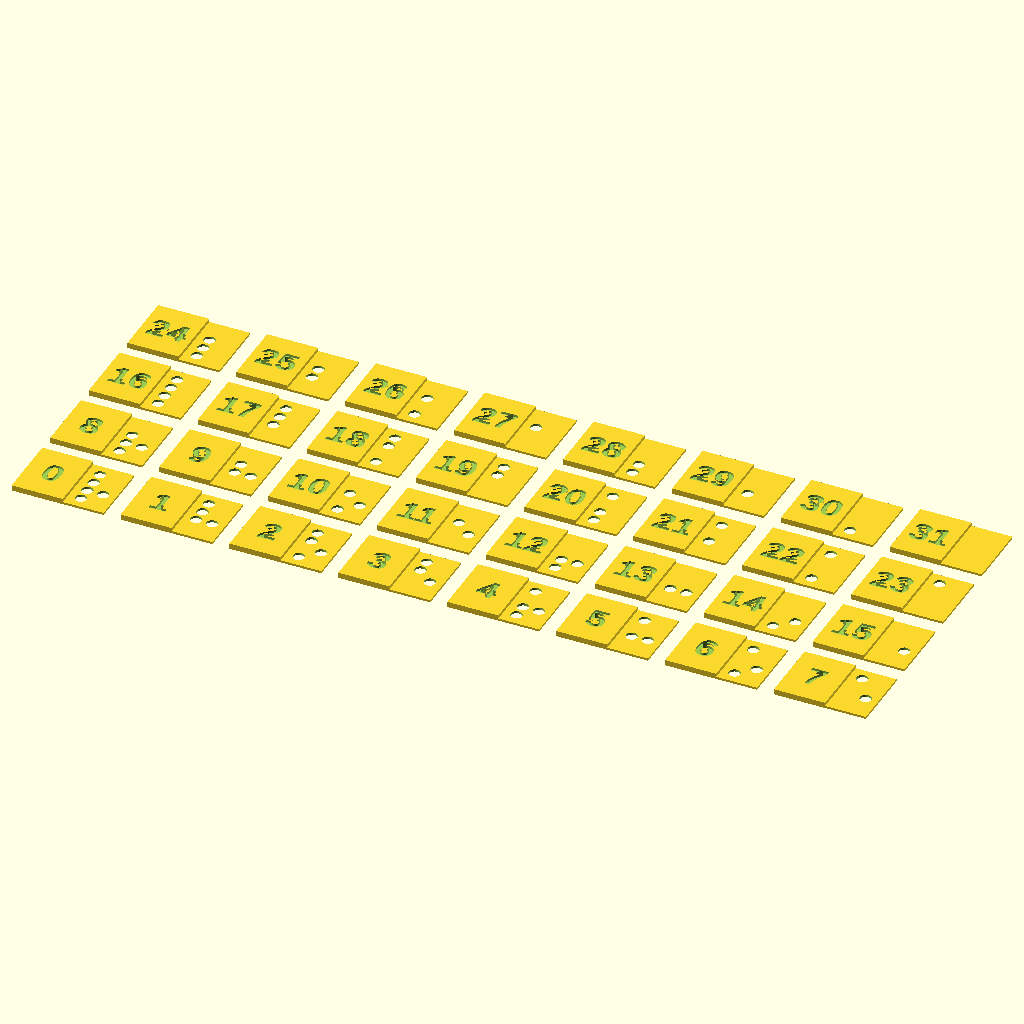
Cell 1: the model at its default parameters.
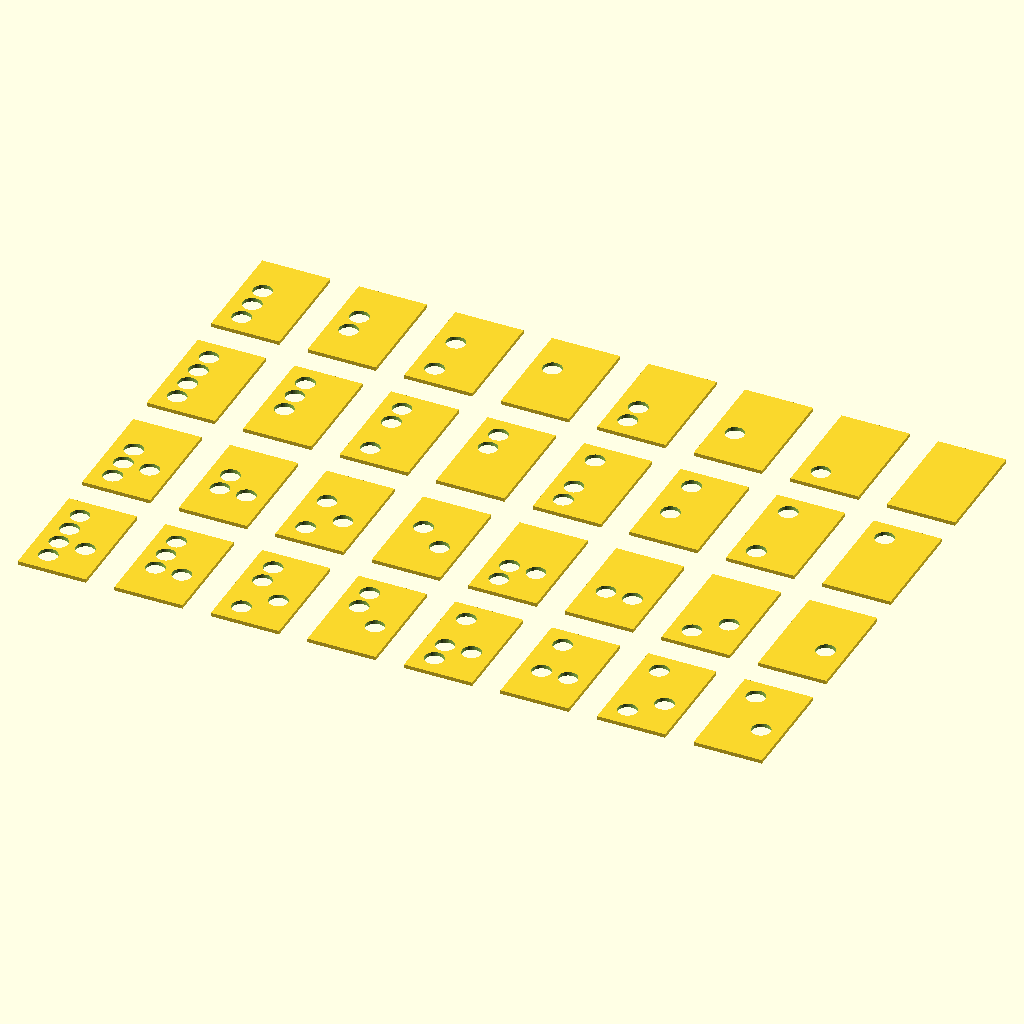
Cell 2 — handle set to false, the other parameters unchanged.
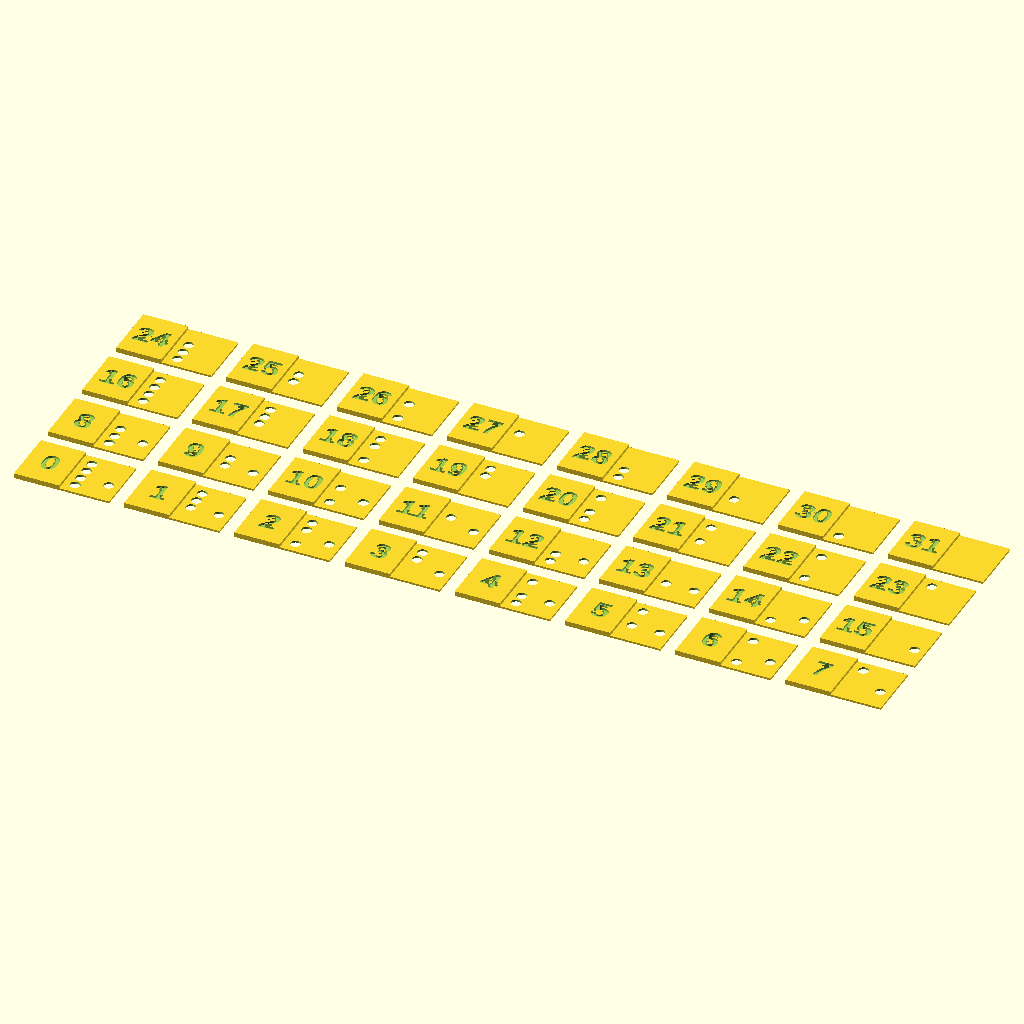
Cell 3: col_pitch = 5.6 (everything else at default).
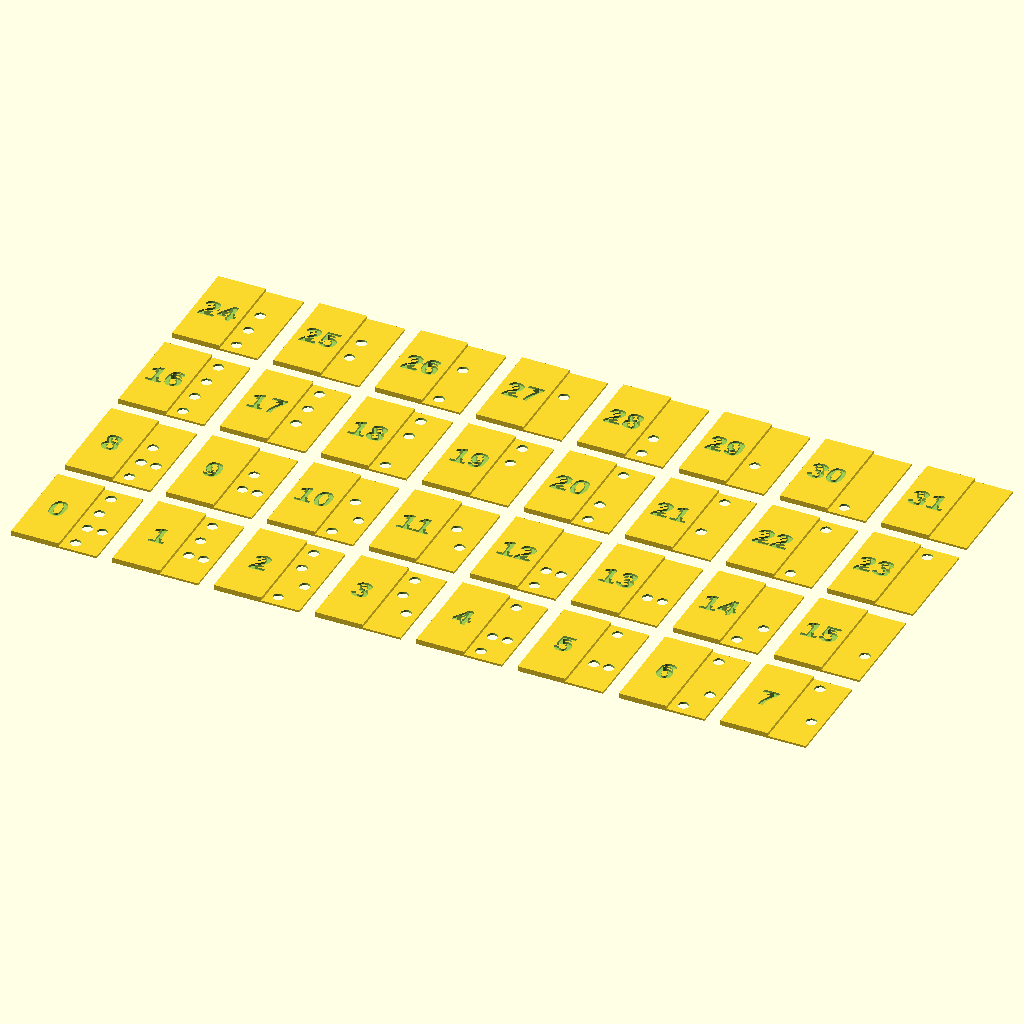
Cell 4: the same model with row_pitch = 4.8.
The same orthographic view direction (rotation 55°, 0°, 25°; colour scheme Cornfield) for every cell, with the view re-fitted per cell, so scale and position can differ between cells.
The OpenSCAD source (docs/cassette-shims/tze-probe-shims.scad):
// TZe cassette probe shims
// ------------------------------------------------------------------------------------
// A set of 32 numbered plates for finding out what the printer's five cassette sense
// pins mean. Each plate leaves some of the five positions open (the pin drops through)
// and closes the others (the pin is pushed in). Load a cassette with a plate fitted, read
// the colour bytes in WebLabelMaker's printer panel, and note them against the plate number.
//
// Read docs/tze-cassette-identification.md first: the base cassette must have all five
// positions OPEN, or the plates cannot produce every combination.
//
// !! THE DIMENSIONS BELOW ARE ESTIMATES TAKEN FROM A PHOTOGRAPH. !!
// Measure your cassette with calipers and correct them before printing the full set.
// Print plate 0 (or set `only = 0`) first and check that all five pins pass through it.
//
// Pin numbering, looking at the underside of the cassette with the hole group at the left:
//
//     P1  .        left column, top          (. = hole the printer does not read)
//     P2  P5       left column / right column, lower hole
//     P3
//     P4           left column, bottom
//
// Plate number = P1*1 + P2*2 + P3*4 + P4*8 + P5*16, where 1 means CLOSED (pin pushed in).
// Plate 0 has every position open; plate 31 closes all five.

/* [What to render] */
// -1 renders the whole set laid out for printing; 0..31 renders that one plate.
only = -1;

/* [Hole group: measure these] */
// Distance between the left and right columns, centre to centre (mm).
col_pitch = 2.8;
// Distance between rows, centre to centre (mm).
row_pitch = 2.4;
// Row of the right column that the printer reads (1 = top row). The photo suggests 2.
p5_row = 2;
// Diameter of the hole left for an open position: pin diameter plus clearance (mm).
open_d = 2.0;

/* [Plate] */
// Thickness under the cassette. Keep it thin: it lifts the cassette by this much.
plate_t = 0.4;
// Margin of plate around the outermost positions (mm).
margin = 2.2;
// Handle with the plate number, sticking out past the cassette edge. Trim it if it fouls the printer.
handle = true;
handle_len = 9;
handle_t = 1.0;

/* [Layout of the set] */
columns = 8;
gap = 3;

$fn = 32;

// Position of each sense pin on the plate: [x, y], origin at P1, y pointing down the column.
function pin_pos(k) =
    k < 4 ? [0, k * row_pitch]
          : [col_pitch, (p5_row - 1) * row_pitch];

function bit(n, k) = floor(n / pow(2, k)) % 2;

plate_w = col_pitch + 2 * margin;
plate_h = 3 * row_pitch + 2 * margin;

module plate(n) {
    difference() {
        union() {
            // the shim itself
            translate([-margin, -margin, 0]) cube([plate_w, plate_h, plate_t]);
            // handle on the left, carrying the number
            if (handle)
                translate([-margin - handle_len, -margin, 0]) cube([handle_len, plate_h, handle_t]);
        }
        // open positions: bit clear = hole
        for (k = [0 : 4])
            if (bit(n, k) == 0)
                translate([pin_pos(k)[0], pin_pos(k)[1], -1]) cylinder(d = open_d, h = plate_t + 2);
        // the plate number, cut into the handle
        if (handle)
            translate([-margin - handle_len / 2, -margin + plate_h / 2, handle_t - 0.4])
                linear_extrude(1)
                    text(str(n), size = min(handle_len * 0.5, plate_h * 0.45), halign = "center", valign = "center",
                         font = "Liberation Sans:style=Bold");
    }
}

module plate_set() {
    step_x = plate_w + (handle ? handle_len : 0) + gap;
    step_y = plate_h + gap;
    for (n = [0 : 31])
        translate([(n % columns) * step_x, floor(n / columns) * step_y, 0]) plate(n);
}

if (only < 0) plate_set(); else plate(only);
Parameter table extracted from the source (name, type, default, range or options):
only: number, default -1
col_pitch: number, default 2.8
row_pitch: number, default 2.4
p5_row: number, default 2
open_d: number, default 2
plate_t: number, default 0.4
margin: number, default 2.2
handle: bool, default true
handle_len: number, default 9
handle_t: number, default 1
columns: number, default 8
gap: number, default 3
